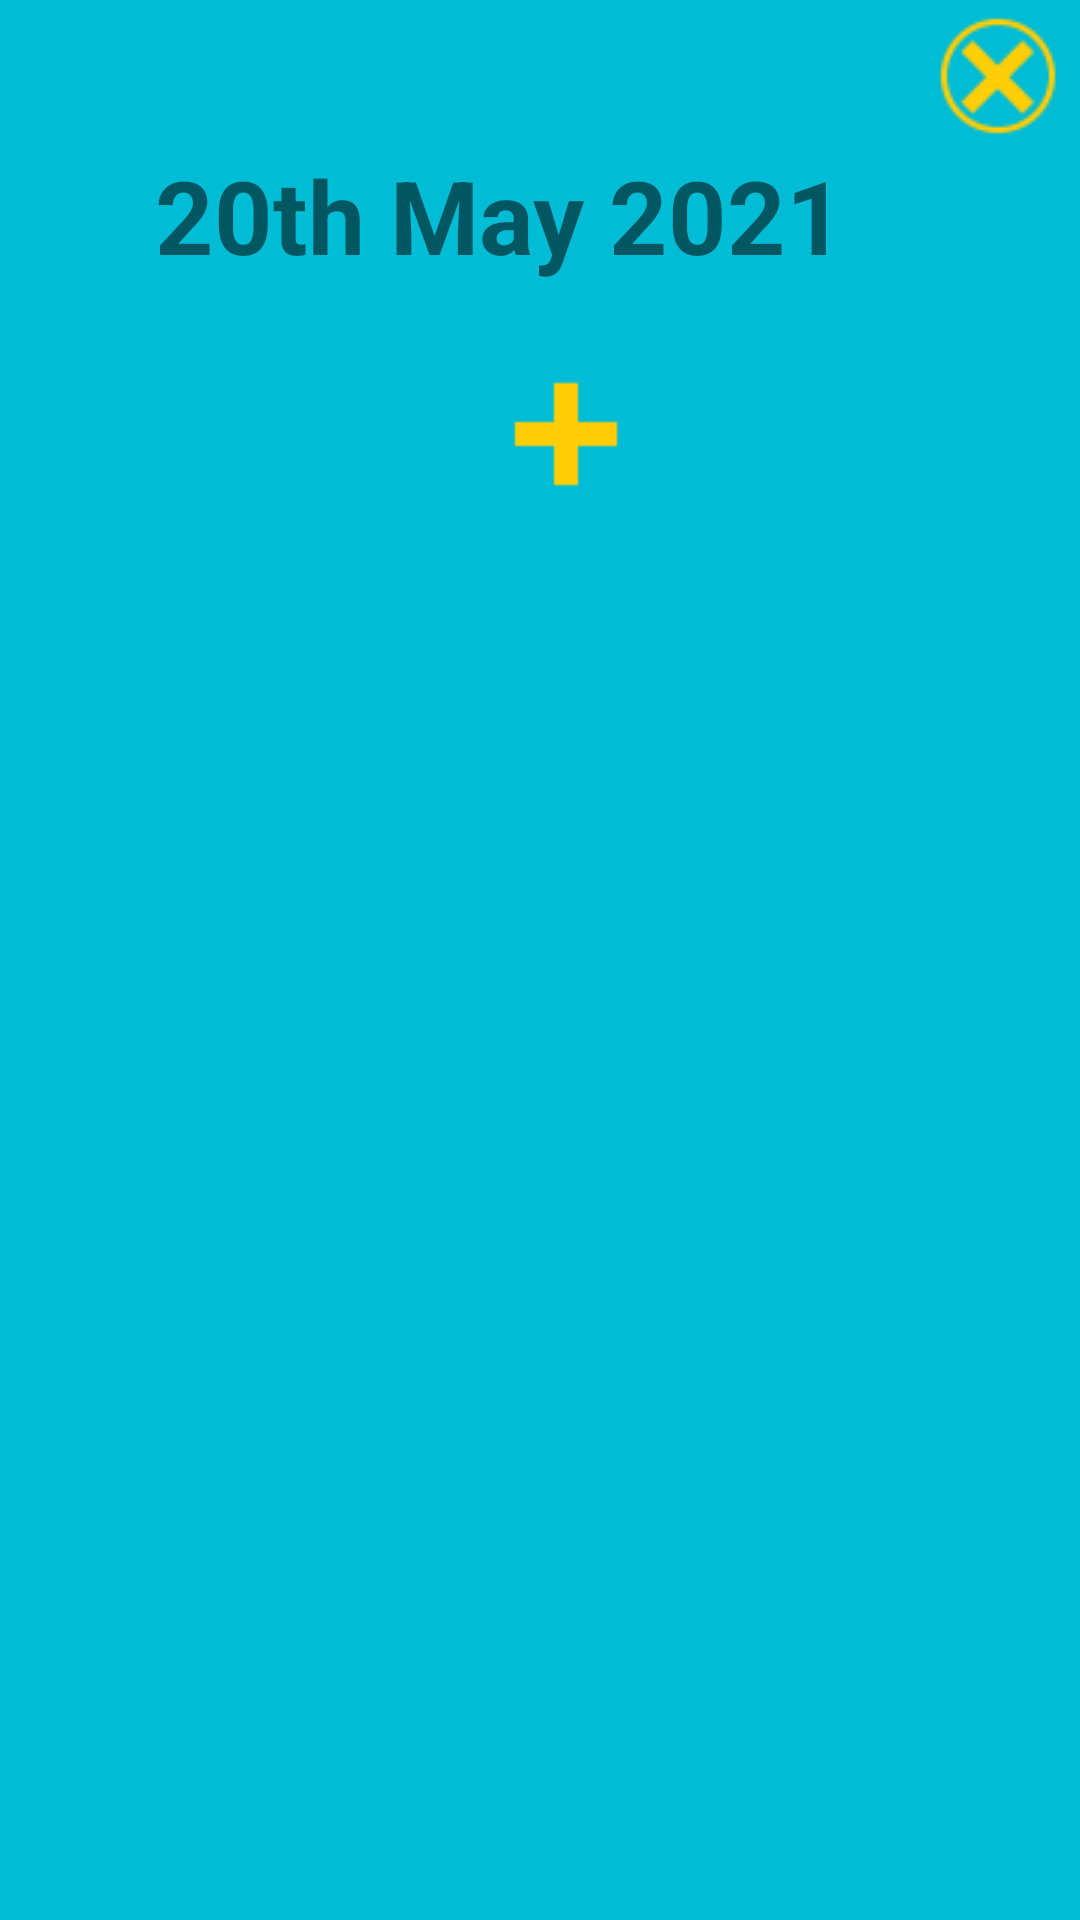

Android layout source for this screen:
<!-- AndroidManifest.xml: application theme Theme.Authapptutorial -->
<!-- res/layout/activity_listtasks.xml -->
<?xml version="1.0" encoding="utf-8"?>
<androidx.constraintlayout.widget.ConstraintLayout xmlns:android="http://schemas.android.com/apk/res/android"
    xmlns:app="http://schemas.android.com/apk/res-auto"
    android:layout_width="match_parent"
    android:layout_height="match_parent"
    android:background="#00BCD4">

    

    <TextView
        android:id="@+id/todays_date"
        android:layout_width="257dp"
        android:layout_height="48dp"
        android:text="@string/_20th_May_2021"
        android:textSize="34sp"
        android:textStyle="bold"
        app:layout_constraintBottom_toBottomOf="parent"
        app:layout_constraintEnd_toEndOf="parent"
        app:layout_constraintStart_toStartOf="parent"
        app:layout_constraintTop_toTopOf="parent"
        app:layout_constraintVertical_bias="0.083" />

    <ImageButton
        android:id="@+id/addTaskBtn"
        android:layout_width="58dp"
        android:layout_height="46dp"
        android:background="#00BCD4"
        android:contentDescription="@string/imageview4task"
        app:layout_constraintBottom_toBottomOf="parent"
        app:layout_constraintEnd_toEndOf="parent"
        app:layout_constraintHorizontal_bias="0.529"
        app:layout_constraintStart_toStartOf="parent"
        app:layout_constraintTop_toTopOf="parent"
        app:layout_constraintVertical_bias="0.205"
        app:srcCompat="@drawable/add_icon" />

    <RelativeLayout
        android:id="@+id/tasksLayout"
        android:layout_width="411dp"
        android:layout_height="512dp"
        app:layout_constraintBottom_toBottomOf="parent"
        app:layout_constraintEnd_toEndOf="parent"
        app:layout_constraintHorizontal_bias="0.64"
        app:layout_constraintStart_toStartOf="parent"
        app:layout_constraintTop_toTopOf="parent"
        app:layout_constraintVertical_bias="0.927">

        <ListView
            android:id="@+id/listview"
            android:layout_width="match_parent"
            android:layout_height="match_parent" />
    </RelativeLayout>

    <ImageView
        android:id="@+id/cancelBtn"
        android:layout_width="wrap_content"
        android:layout_height="wrap_content"
        app:layout_constraintBottom_toBottomOf="parent"
        app:layout_constraintEnd_toEndOf="parent"
        app:layout_constraintHorizontal_bias="0.98"
        app:layout_constraintStart_toStartOf="parent"
        app:layout_constraintTop_toTopOf="parent"
        app:layout_constraintVertical_bias="0.007"
        app:srcCompat="@drawable/x_icon"
        android:contentDescription="TODO" />


</androidx.constraintlayout.widget.ConstraintLayout>
<!-- resources referenced by this layout -->
<resources>
  <!-- drawable add_icon: png bitmap (drawable, 219 bytes) -->
  <!-- drawable x_icon: png bitmap (drawable, 1741 bytes) -->
  <string name="_20th_May_2021">20th May 2021</string>
  <string name="imageview4task">imageview4task</string>
  <string name="you_have_12_tasks_to_do_today">You have 12 tasks to do today</string>
  <style name="Theme.Authapptutorial" parent="Theme.MaterialComponents.DayNight.DarkActionBar">
          
          <item name="colorPrimary">@color/purple_500</item>
          <item name="colorPrimaryVariant">@color/purple_700</item>
          <item name="colorOnPrimary">@color/white</item>
          
          <item name="colorSecondary">@color/teal_200</item>
          <item name="colorSecondaryVariant">@color/teal_700</item>
          <item name="colorOnSecondary">@color/black</item>
          
          <item name="android:statusBarColor" tools:targetApi="l">?attr/colorPrimaryVariant</item>
          
      </style>
  <!-- not gathered from this repository: default colours our renderer supplied (Android Studio template values) -->
  <color name="purple_500">#FF6200EE</color>
  <color name="purple_700">#FF3700B3</color>
  <color name="teal_200">#FF03DAC5</color>
  <color name="teal_700">#FF018786</color>
  <color name="black">#FF000000</color>
  <color name="white">#FFFFFFFF</color>
</resources>
